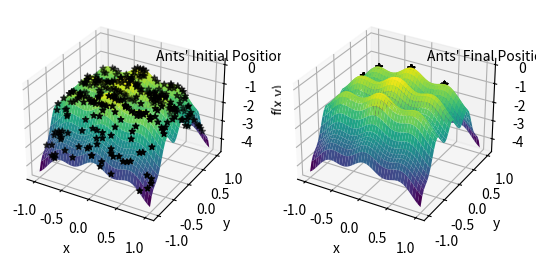

Reproduce this figure in Python.
import numpy as np
import matplotlib.pyplot as plt


def F(x, y):
    return -(
        x**2
        + 3 * y**4
        - 0.2 * np.cos(3 * np.pi * x)
        - 0.4 * np.cos(4 * np.pi * y)
        + 0.6
    )


Ant = 300  # 蚂蚁数量
Times = 80  # 移动次数
Rou = 0.9  # 荷尔蒙发挥系数
P0 = 0.2  # 转移概率
Lower_1, Upper_1 = -1, 1  # 搜索范围
Lower_2, Upper_2 = -1, 1

X = np.random.uniform(low=Lower_1, high=Upper_1, size=(Ant, 2))
Tau = np.array([F(x[0], x[1]) for x in X])

step = 0.05
x, y = np.meshgrid(
    np.arange(Lower_1, Upper_1 + step, step), np.arange(Lower_2, Upper_2 + step, step)
)
z = F(x, y)
fig = plt.figure(1)
ax1 = fig.add_subplot(121, projection="3d")
ax1.plot_surface(x, y, z, cmap="viridis")
ax1.scatter(X[:, 0], X[:, 1], Tau, c="k", marker="*")
ax1.text(0.1, 0.8, -0.1, "Ants' Initial Positions")
ax1.set_xlabel("x")
ax1.set_ylabel("y")
ax1.set_zlabel("f(x,y)")

for T in range(1, Times + 1):
    lamda = 1 / T
    Tau_Best, BestIndex = max(Tau), np.argmax(Tau)

    P = (Tau_Best - Tau) / Tau_Best  # 计算转移状态概率

    for i in range(Ant):
        if P[i] < P0:  # 局部搜索
            temp1 = X[i, 0] + (2 * np.random.rand() - 1) * lamda
            temp2 = X[i, 1] + (2 * np.random.rand() - 1) * lamda
        else:  # 全局搜索
            temp1 = X[i, 0] + (Upper_1 - Lower_1) * (np.random.rand() - 0.5)
            temp2 = X[i, 1] + (Upper_2 - Lower_2) * (np.random.rand() - 0.5)

        temp1 = np.clip(temp1, Lower_1, Upper_1)  # 越界处理
        temp2 = np.clip(temp2, Lower_2, Upper_2)

        if F(temp1, temp2) > F(X[i, 0], X[i, 1]):  # 更新位置
            X[i, 0] = temp1
            X[i, 1] = temp2

    Tau = (1 - Rou) * Tau + np.array([F(x[0], x[1]) for x in X])  # 更新荷尔蒙

ax2 = fig.add_subplot(122, projection="3d")
ax2.plot_surface(x, y, z, cmap="viridis")
ax2.scatter(X[:, 0], X[:, 1], [eval(f"{F(x[0], x[1])}") for x in X], c="k", marker="*")
ax2.text(0.1, 0.8, -0.1, "Ants' Final Positions")
ax2.set_xlabel("x")
ax2.set_ylabel("y")
ax2.set_zlabel("f(x,y)")

max_index = np.argmax(Tau)
maxX, maxY = X[max_index, 0], X[max_index, 1]
maxValue = F(maxX, maxY)

plt.show()
